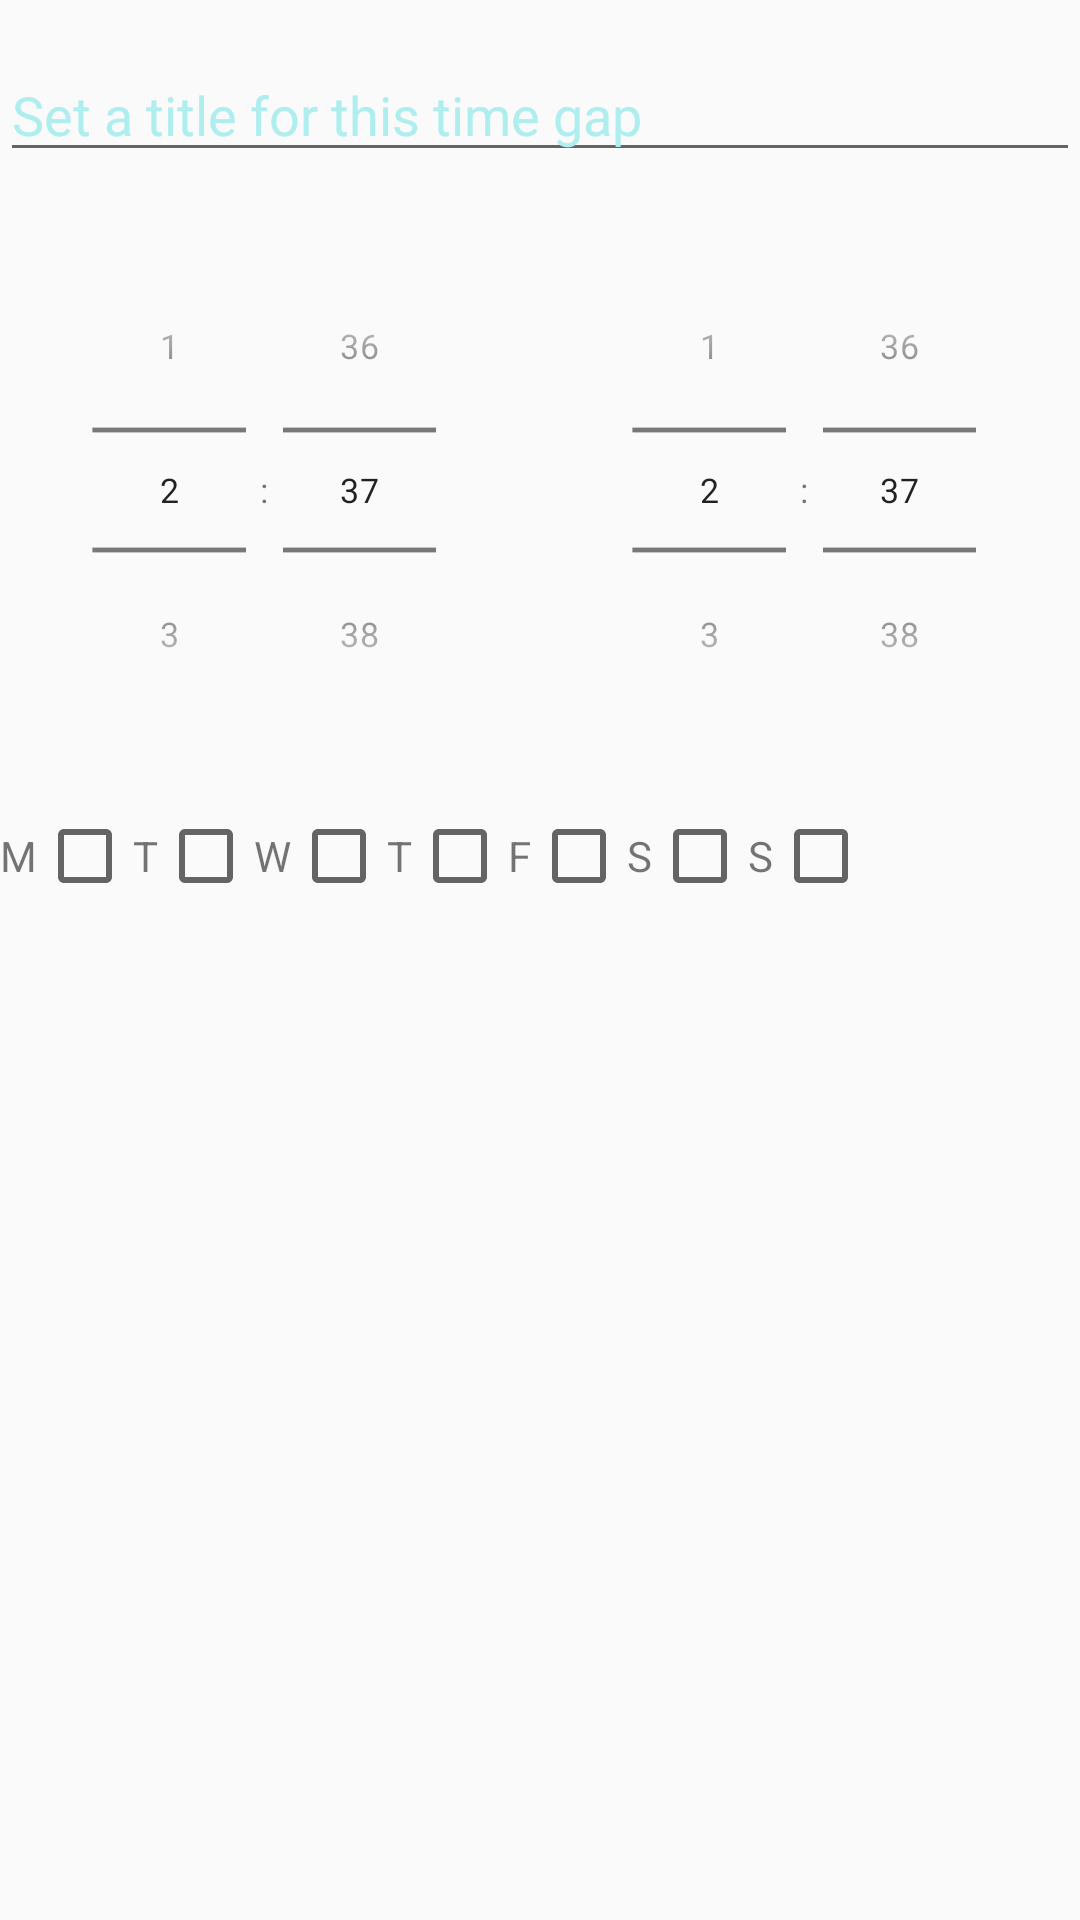

Here is an Android app screen rendered from its layout file. Give the layout XML and the strings, colors and styles it references.
<!-- AndroidManifest.xml: application theme Theme.Design.Light -->
<!-- res/layout/alert_dialog_timepicker.xml -->
<?xml version="1.0" encoding="utf-8"?>
<LinearLayout xmlns:android="http://schemas.android.com/apk/res/android"
    android:orientation="vertical"
    android:layout_width="match_parent"
    android:layout_height="match_parent"
    android:paddingTop="@dimen/activity_horizontal_margin"
    android:paddingBottom="@dimen/activity_horizontal_margin">

    <EditText
        android:id="@+id/title_time_gap"
        android:hint="Set a title for this time gap"
        android:textColorHint="@color/teal"
        android:layout_width="match_parent"
        android:layout_height="wrap_content"/>

    <LinearLayout
        android:layout_width="wrap_content"
        android:layout_height="wrap_content"
        android:orientation="horizontal">

        <TimePicker
            android:id="@+id/start_time_gap"
            android:layout_width="wrap_content"
            android:layout_height="wrap_content"
            android:scaleY="0.8"
            android:scaleX="0.8"
            android:timePickerMode="spinner"
            android:layout_weight="0.5"></TimePicker>

        <TimePicker
            android:id="@+id/end_time_gap"
            android:layout_width="wrap_content"
            android:layout_height="wrap_content"
            android:scaleY="0.8"
            android:scaleX="0.8"
            android:timePickerMode="spinner"
            android:layout_weight="0.5"></TimePicker>

    </LinearLayout>

    <LinearLayout
        android:layout_width="fill_parent"
        android:layout_height="wrap_content"
        android:orientation="horizontal"
        >

        <TextView
            android:layout_width="wrap_content"
            android:layout_height="wrap_content"
            android:text="M" />

        <CheckBox
            android:id="@+id/monday"
            android:layout_width="wrap_content"
            android:layout_height="wrap_content" />

        <TextView
            android:layout_width="wrap_content"
            android:layout_height="wrap_content"
            android:text="T" />

        <CheckBox
            android:id="@+id/tuesday"
            android:layout_width="wrap_content"
            android:layout_height="wrap_content" />

        <TextView
            android:layout_width="wrap_content"
            android:layout_height="wrap_content"
            android:text="W" />

        <CheckBox
            android:id="@+id/wednesday"
            android:layout_width="wrap_content"
            android:layout_height="wrap_content" />

        <TextView
            android:layout_width="wrap_content"
            android:layout_height="wrap_content"
            android:text="T" />

        <CheckBox
            android:id="@+id/thursday"
            android:layout_width="wrap_content"
            android:layout_height="wrap_content" />

        <TextView
            android:layout_width="wrap_content"
            android:layout_height="wrap_content"
            android:text="F" />

        <CheckBox
            android:id="@+id/friday"
            android:layout_width="wrap_content"
            android:layout_height="wrap_content" />

        <TextView
            android:layout_width="wrap_content"
            android:layout_height="wrap_content"
            android:text="S" />

        <CheckBox
            android:id="@+id/saturday"
            android:layout_width="wrap_content"
            android:layout_height="wrap_content" />

        <TextView
            android:layout_width="wrap_content"
            android:layout_height="wrap_content"
            android:text="S" />

        <CheckBox
            android:id="@+id/sunday"
            android:layout_width="wrap_content"
            android:layout_height="wrap_content" />

    </LinearLayout>
</LinearLayout>
<!-- resources referenced by this layout -->
<resources>
  <color name="teal">#afeeee</color>
  <dimen name="activity_horizontal_margin">16dp</dimen>
</resources>
